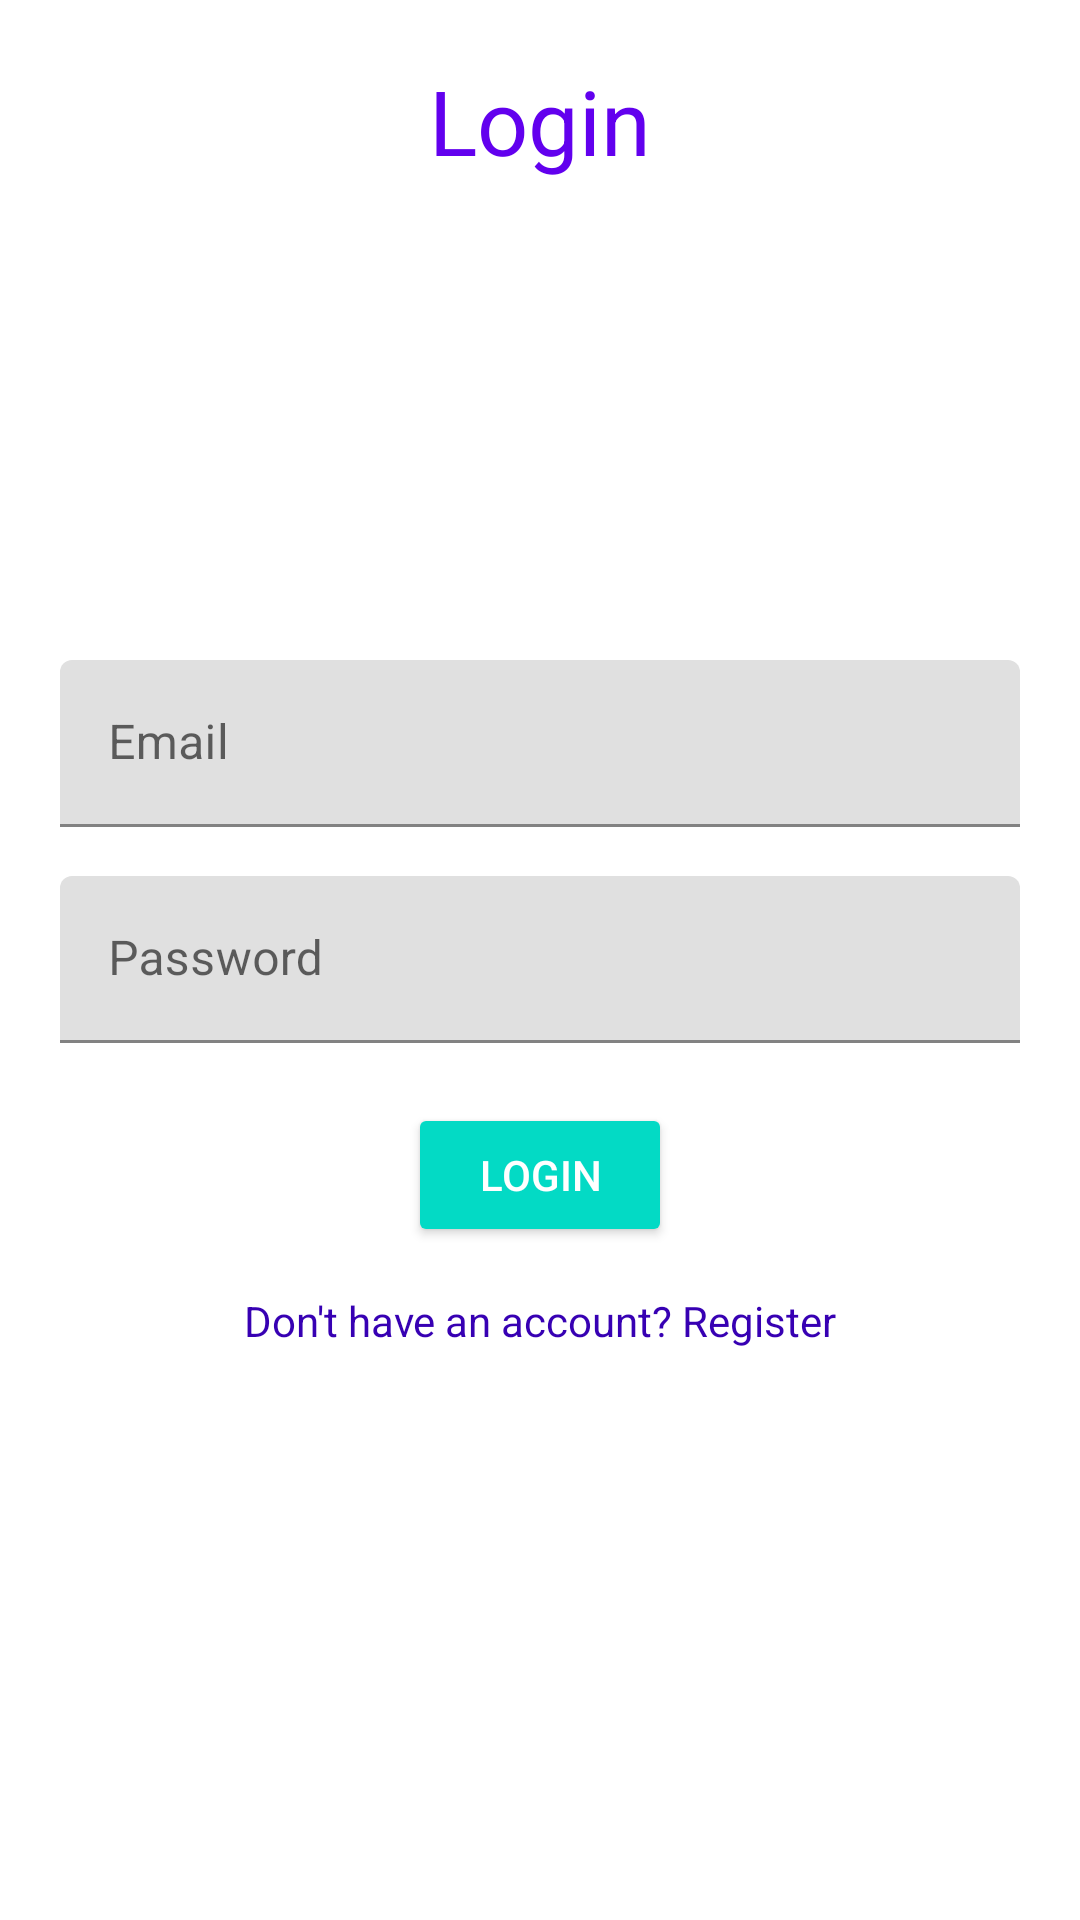

Android layout source for this screen:
<!-- AndroidManifest.xml: application theme Theme.SwappApp -->
<!-- res/layout/activity_login.xml -->
<?xml version="1.0" encoding="utf-8"?>
<RelativeLayout xmlns:android="http://schemas.android.com/apk/res/android"
    xmlns:app="http://schemas.android.com/apk/res-auto"
    xmlns:tools="http://schemas.android.com/tools"
    android:layout_width="match_parent"
    android:layout_height="match_parent"
    android:padding="20dp"
    tools:context=".LoginActivity">

    
    <TextView
        android:layout_width="match_parent"
        android:layout_height="wrap_content"
        android:textAlignment="center"
        android:text="Login"
        android:textColor="@color/design_default_color_primary"
        android:textSize="30sp" />

    <com.google.android.material.textfield.TextInputLayout
        android:layout_width="match_parent"
        android:layout_height="200dp"
        android:layout_centerHorizontal="true"
        android:layout_centerVertical="true"
        android:layout_marginTop="20dp"
        android:id="@+id/emailTIL">
        <EditText
            android:id="@+id/emailET"
            android:inputType="textEmailAddress"
            android:hint="Email"
            android:layout_width="match_parent"
            android:layout_height="wrap_content"/>
    </com.google.android.material.textfield.TextInputLayout>


    
    <com.google.android.material.textfield.TextInputLayout
        android:id="@+id/passwordTIL"
        android:layout_width="match_parent"
        android:layout_height="wrap_content"
        android:layout_centerInParent="true"
        android:layout_marginTop="300dp">

        <EditText
            android:id="@+id/passwordET"
            android:layout_width="match_parent"
            android:layout_height="wrap_content"
            android:hint="Password"
            android:inputType="textPassword" />
    </com.google.android.material.textfield.TextInputLayout>

    
    <Button
        android:id="@+id/loginBtn"
        android:text="Login"
        android:layout_below="@+id/passwordTIL"
        android:layout_centerHorizontal="true"
        style="@style/Base.Widget.AppCompat.Button.Colored"
        android:layout_width="wrap_content"
        android:layout_height="wrap_content"
        android:layout_marginTop="20dp"/>

    
    <TextView
        android:id="@+id/do_not_have_an_accountTv"
        android:layout_width="match_parent"
        android:layout_height="wrap_content"
        android:text="Don't have an account? Register"
        android:textAlignment="center"
        android:layout_below="@+id/loginBtn"
        android:layout_marginTop="15dp"
        android:textColor="@color/design_default_color_primary_dark"/>
</RelativeLayout>
<!-- resources referenced by this layout -->
<resources>
  <style name="Theme.SwappApp" parent="Theme.MaterialComponents.DayNight.DarkActionBar">
          
          <item name="colorPrimary">@color/purple_500</item>
          <item name="colorPrimaryVariant">@color/purple_700</item>
          <item name="colorOnPrimary">@color/white</item>
          
          <item name="colorSecondary">@color/teal_200</item>
          <item name="colorSecondaryVariant">@color/teal_700</item>
          <item name="colorOnSecondary">@color/black</item>
          
          <item name="android:statusBarColor" tools:targetApi="l">?attr/colorPrimaryVariant</item>
          
      </style>
  <!-- not gathered from this repository: default colours our renderer supplied (Android Studio template values) -->
  <color name="purple_500">#FF6200EE</color>
  <color name="purple_700">#FF3700B3</color>
  <color name="teal_200">#FF03DAC5</color>
  <color name="teal_700">#FF018786</color>
  <color name="black">#FF000000</color>
  <color name="white">#FFFFFFFF</color>
</resources>
